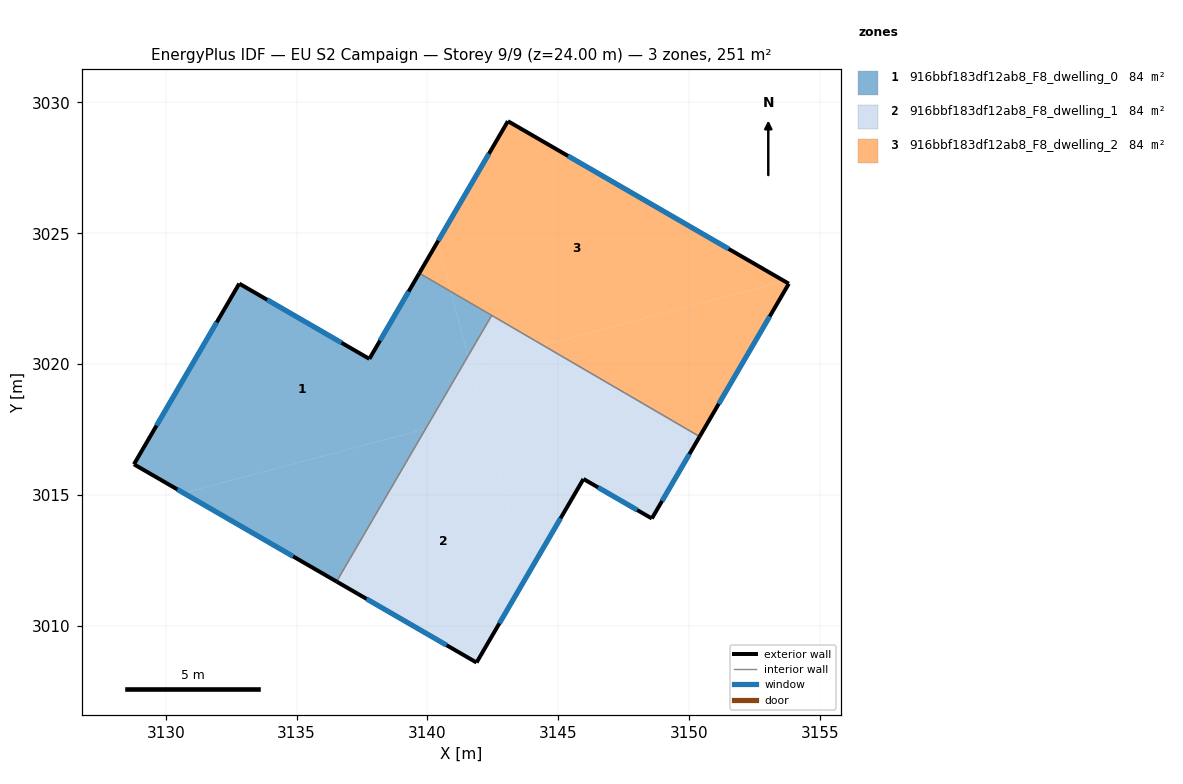
=== STOREY PLAN SPEC (per zone: floor XY polygon, exterior-wall plan segments, windows/doors) ===
zone 1: 916bbf183df12ab8_F8_dwelling_0  (83.7 m²)
  floor: (3140.89, 3022.77) (3141.55, 3020.30) (3139.93, 3017.52) (3130.68, 3015.07) (3128.78, 3016.17) (3132.80, 3023.07) (3137.78, 3020.20) (3139.69, 3023.47)
  floor: (3142.46, 3021.86) (3141.55, 3020.30) (3140.89, 3022.77)
  floor: (3139.93, 3017.52) (3136.53, 3011.68) (3130.68, 3015.07)
  exterior wall: (3128.78, 3016.17) – (3136.53, 3011.68)  [8.9 m]
    window: (3130.44, 3015.21) – (3134.87, 3012.64)  [8.8 m²]
  exterior wall: (3132.80, 3023.07) – (3128.78, 3016.17)  [8.0 m]
    window: (3131.94, 3021.59) – (3129.64, 3017.65)  [7.8 m²]
  exterior wall: (3137.78, 3020.20) – (3132.80, 3023.07)  [5.7 m]
    window: (3136.71, 3020.81) – (3133.87, 3022.46)  [5.6 m²]
  exterior wall: (3139.69, 3023.47) – (3137.78, 3020.20)  [3.8 m]
    window: (3139.28, 3022.77) – (3138.19, 3020.90)  [3.7 m²]
  interior walls: 2
zone 2: 916bbf183df12ab8_F8_dwelling_1  (83.7 m²)
  floor: (3150.40, 3017.23) (3148.58, 3014.09) (3145.96, 3015.61) (3143.78, 3011.86) (3141.63, 3019.98) (3144.41, 3020.72)
  floor: (3142.13, 3018.10) (3143.78, 3011.86) (3141.88, 3008.59) (3136.53, 3011.68) (3139.93, 3017.52)
  floor: (3141.55, 3020.30) (3142.13, 3018.10) (3139.93, 3017.52)
  floor: (3144.41, 3020.72) (3141.63, 3019.98) (3141.55, 3020.30) (3142.46, 3021.86)
  exterior wall: (3145.96, 3015.61) – (3148.58, 3014.09)  [3.0 m]
    window: (3146.52, 3015.28) – (3148.02, 3014.42)  [3.0 m²]
  exterior wall: (3141.88, 3008.59) – (3145.96, 3015.61)  [8.1 m]
    window: (3142.75, 3010.09) – (3145.09, 3014.10)  [8.0 m²]
  exterior wall: (3136.53, 3011.68) – (3141.88, 3008.59)  [6.2 m]
    window: (3137.67, 3011.02) – (3140.73, 3009.25)  [6.1 m²]
  exterior wall: (3148.58, 3014.09) – (3150.40, 3017.23)  [3.6 m]
    window: (3148.97, 3014.76) – (3150.01, 3016.56)  [3.6 m²]
  interior walls: 2
zone 3: 916bbf183df12ab8_F8_dwelling_2  (83.7 m²)
  floor: (3153.64, 3023.17) (3144.41, 3020.72) (3140.89, 3022.77) (3140.39, 3024.67) (3143.08, 3029.28)
  floor: (3153.81, 3023.07) (3150.40, 3017.23) (3144.41, 3020.72) (3153.64, 3023.17)
  floor: (3140.39, 3024.67) (3140.89, 3022.77) (3139.69, 3023.47)
  exterior wall: (3143.08, 3029.28) – (3139.69, 3023.47)  [6.7 m]
    window: (3142.35, 3028.04) – (3140.41, 3024.72)  [6.6 m²]
  exterior wall: (3153.81, 3023.07) – (3143.08, 3029.28)  [12.4 m]
    window: (3151.51, 3024.40) – (3145.37, 3027.95)  [12.2 m²]
  exterior wall: (3150.40, 3017.23) – (3153.81, 3023.07)  [6.8 m]
    window: (3151.13, 3018.48) – (3153.08, 3021.82)  [6.6 m²]
  interior walls: 2

=== DERIVED (storey summary) ===
Building: EU S2 Campaign
Storey: 9 of 9  (floor level z = 24.00 m)
Storey gross floor area: 251.0 m²
Zones on this storey: 3
  - 916bbf183df12ab8_F8_dwelling_0: floor 83.7 m²; exterior wall 26.5 m (79.4 m²); 4 window(s) 26.0 m²; WWR 32.7%
  - 916bbf183df12ab8_F8_dwelling_1: floor 83.7 m²; exterior wall 20.9 m (62.8 m²); 4 window(s) 20.5 m²; WWR 32.7%
  - 916bbf183df12ab8_F8_dwelling_2: floor 83.7 m²; exterior wall 25.9 m (77.7 m²); 3 window(s) 25.4 m²; WWR 32.7%
Zone adjacency (shared interzone walls):
  - 916bbf183df12ab8_F8_dwelling_0 ↔ 916bbf183df12ab8_F8_dwelling_1
  - 916bbf183df12ab8_F8_dwelling_0 ↔ 916bbf183df12ab8_F8_dwelling_2
  - 916bbf183df12ab8_F8_dwelling_1 ↔ 916bbf183df12ab8_F8_dwelling_2